Run: headless pygame with SDL's dummy video driver; simulated clock (each Clock.tick advances the game by its frame time, no real sleeping); random seed 0; keys injected as events and as key.get_pressed() state; mouse plan: one left click at the window centre at the start of phase 2, then a move to the lower-right quarter at the start of phase 3; restart key SPACE tapped at the start of phases 3 and 4.
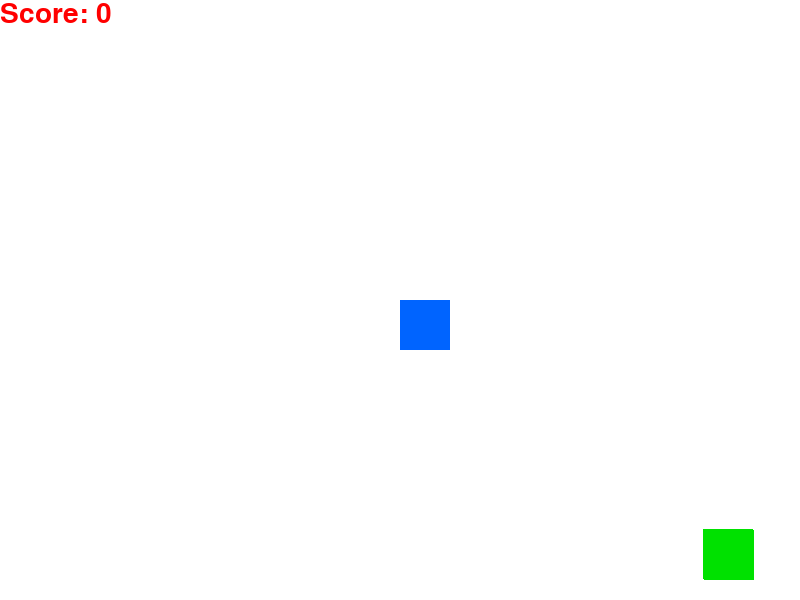
Frame 1 of 4 · flips 1–60 · no input
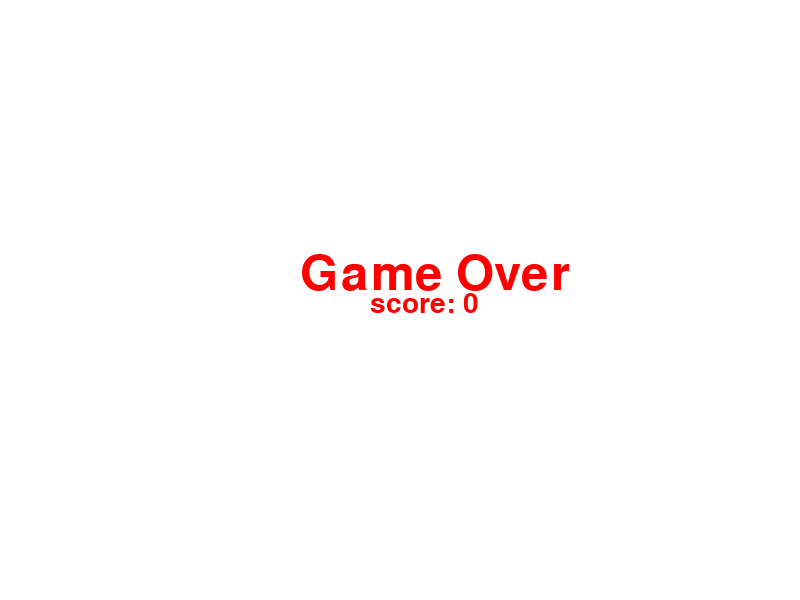
Frame 2 of 4 · flips 61–180 · clicked the window centre · tapped SPACE, RETURN · held RIGHT (→), D
Frame 3 of 4 · flips 181–300 · moved the mouse to the lower-right quarter · tapped SPACE · held DOWN (↓), S · screen unchanged from frame 2, image omitted
Frame 4 of 4 · flips 301–420 · tapped SPACE · held LEFT (←), A, UP (↑), W · screen unchanged from frame 3, image omitted

The pygame program that drew these frames:

import pygame
import random
 
pygame.init()
#set up
screen = pygame.display.set_mode((800, 600))
pygame.display.set_caption("Zombie Game")
player = pygame.Rect(400, 300, 50, 50)
zombie = pygame.Rect(0, 0, 50, 50)
clock = pygame.time.Clock()
font = pygame.font.Font(None, 72)
font_score = pygame.font.Font(None, 42)
text = font.render("Game Over", True, (255, 0, 0))
last_shot = 0
fire_rate = 250
running = True
game_over = False
max_spawn = 2
score = 0
zombies=[]
bullets=[]
#main game loop
while running:
    keys = pygame.key.get_pressed()
    clock.tick(60)
    screen.fill((255, 255, 255))
    if not game_over:
        pygame.draw.rect(screen, (0, 100, 255), player)
        #bullet shoot
        mouse_buttons = pygame.mouse.get_pressed()
        if mouse_buttons[0]:
            if pygame.time.get_ticks() - last_shot > fire_rate:
                player_pos = pygame.math.Vector2(player.centerx, player.centery)
                mouse_pos = pygame.math.Vector2(pygame.mouse.get_pos())
                direction = mouse_pos - player_pos
                direction.normalize_ip()
                bullet = {"pos": player_pos, "dir": direction}
                bullets.append(bullet)
                last_shot = pygame.time.get_ticks()
        #zombie spawn
        zsp = {
            1: (0,0),
            2: (0,600),
            3: (800,0),
            4: (800, 600)
        }
        if len(zombies) < max_spawn:
          zombie_spawn =  pygame.math.Vector2(zsp[random.randint(1, 4)])
          player_pos = pygame.math.Vector2(player.centerx, player.centery)
          player_dir = player_pos - zombie_spawn
          player_dir.normalize_ip()
          zombie = {"pos": zombie_spawn, "dir": player_dir}
          zombies.append(zombie)
        #zombie logic
        for zombie in zombies[:]:
            player_pos = pygame.math.Vector2(player.centerx, player.centery)
            zombie["dir"] = player_pos - zombie["pos"]
            zombie["dir"].normalize_ip()
            zombie["pos"] += zombie["dir"] * 2
            pygame.draw.rect(screen, (0,225,0), (int(zombie["pos"].x), int(zombie["pos"].y), 50, 50))
        for zombie in zombies:
            zombie_rect = pygame.Rect(zombie["pos"].x, zombie["pos"].y, 50, 50)
            if zombie_rect.colliderect(player):
                game_over = True
        #zombie and bullet colision
        for zombie in zombies[:]:
            zombie_rect = pygame.Rect(zombie["pos"].x, zombie["pos"].y, 50, 50)
            for bullet in bullets[:]:
                bullet_rect = pygame.Rect(bullet["pos"].x, bullet["pos"].y, 10, 10)
                if bullet_rect.colliderect(zombie_rect):
                    zombies.remove(zombie)
                    bullets.remove(bullet)
                    score += 100
        #bullet logic
        for bullet in bullets[:]:
            bullet["pos"] += bullet["dir"] * 12
            pygame.draw.circle(screen, (255,0,0), (int(bullet["pos"].x), int(bullet["pos"].y)), 7)
            if not screen.get_rect().collidepoint(bullet["pos"].x, bullet["pos"].y):
                bullets.remove(bullet)
        #player movement
        if keys[pygame.K_a]:
            player.x -= 5
        if keys[pygame.K_d]:
            player.x += 5
        if keys[pygame.K_w]:
            player.y -= 5
        if keys[pygame.K_s]:
            player.y += 5
        player.clamp_ip(screen.get_rect())
        #score = more zombies
        max_spawn = 2 + score // 1000
        #score
        score_render = font_score.render(f"Score: {score}", True, (255, 0, 0))
        screen.blit(score_render, (0, 0))
    #quit game
    for event in pygame.event.get():
        if event.type == pygame.QUIT:
            running = False
    #game over text
    if game_over:
        screen.blit(text, (300, 250))
        end_score = font_score.render(f"score: {score}", True, (255, 0, 0))
        screen.blit(end_score, (370, 290))
    #restart game
    if game_over and keys[pygame.K_SPACE]:
        last_shot = 0
        running = True
        max_spawn = 2
        score = 0
        zombies=[]
        bullets=[]
        game_over = False
    pygame.display.flip()
pygame.quit()
